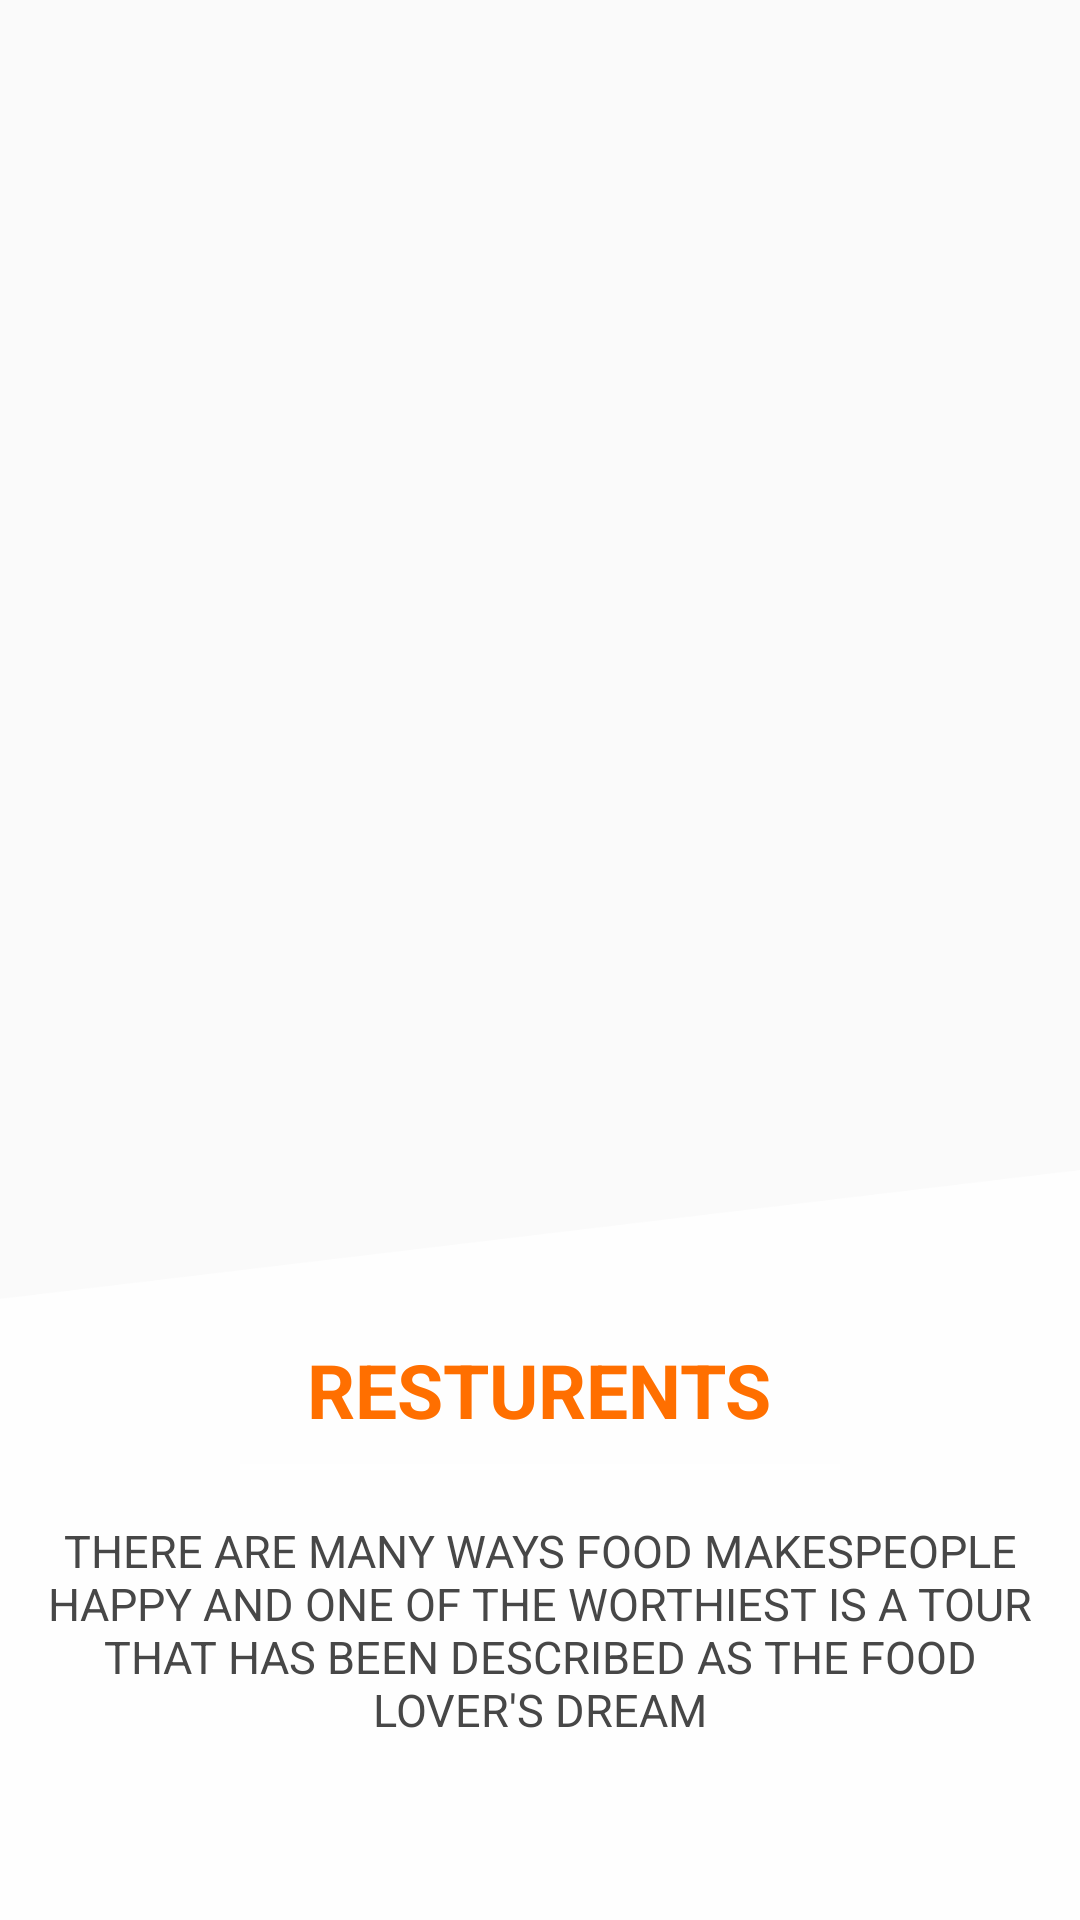

The Android layout XML behind this screen, and the referenced resources:
<!-- AndroidManifest.xml: application theme AppTheme -->
<!-- res/layout/fragment_intro1.xml -->
<FrameLayout xmlns:android="http://schemas.android.com/apk/res/android"
    xmlns:tools="http://schemas.android.com/tools"
    android:layout_width="match_parent"
    android:layout_height="match_parent"
    android:background="@drawable/introback1"
    tools:context=".Activities.Intro.intro1">
<ImageView
    android:layout_width="wrap_content"
    android:layout_height="250sp"
    android:layout_gravity="bottom"
    android:background="@drawable/introrectangle"/>
    <TextView
        android:id="@+id/ResturentsTag"
        android:layout_width="wrap_content"
        android:layout_height="wrap_content"
        android:text="RESTURENTS"
        android:textSize="25sp"
        android:textStyle="bold"
        android:textColor="@color/colorPrimary"
        android:layout_gravity="center|bottom"
        android:layout_marginBottom="160sp"/>
    <View
        android:layout_width="200sp"
        android:layout_height="2sp"
        android:background="#fff"
        android:layout_gravity="center|bottom"
        android:layout_marginBottom="150sp"
        />
    <TextView
        android:id="@+id/intro1LongText"
        android:layout_width="wrap_content"
        android:layout_height="wrap_content"
        android:padding="10sp"
        android:text="THERE ARE MANY WAYS FOOD MAKESPEOPLE HAPPY AND ONE OF THE WORTHIEST IS A TOUR THAT HAS BEEN DESCRIBED AS THE FOOD LOVER'S DREAM"
        android:textColor="#474747"
        android:textSize="15sp"
        android:layout_marginBottom="50sp"
        android:layout_gravity="bottom|center"
        android:gravity="center"/>


</FrameLayout>
<!-- resources referenced by this layout -->
<resources>
  <color name="colorPrimary">#FF6F00</color>
  <!-- drawable introrectangle: png bitmap (drawable, 29455 bytes) -->
  <style name="AppTheme" parent="Theme.AppCompat.Light.DarkActionBar">
          
          <item name="colorPrimary">@color/colorPrimary</item>
          <item name="colorPrimaryDark">@color/colorPrimaryDark</item>
          <item name="colorAccent">@color/colorAccent</item>
      </style>
  <color name="colorPrimaryDark">#FF6F00</color>
  <color name="colorAccent">#FFF</color>
</resources>
